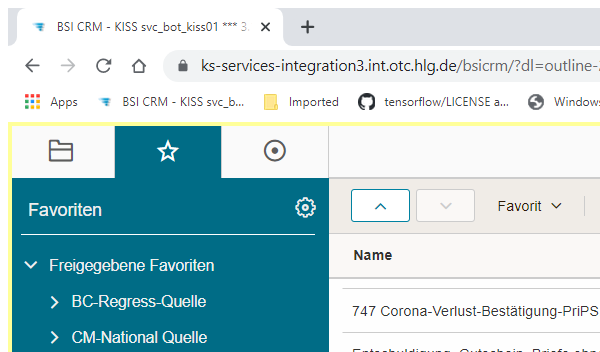
Task: Robotic Enterprise Framework
Workflow: KISS_select_doc

Step 1: Attach Browser | Table favoriten in window 'BSI CRM - KISS svc_bot_kiss01*' (chrome.exe)

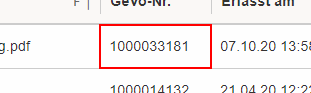
Step 2: get-attribute of the element '1000*'

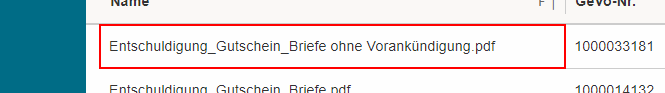
Step 3: get-attribute of the element '*.pdf'

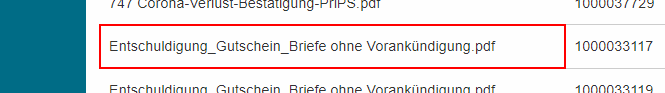
Step 4: click on the element '*.pdf'

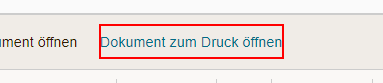
Step 5: click on the element 'Dokument zum Druck öffnen'

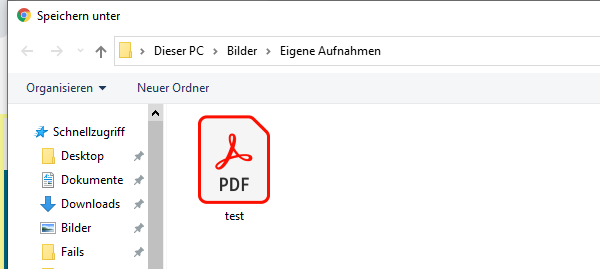
Step 6: Attach Window | Save as dialog on the dialog in window 'Speichern unter' (chrome.exe)

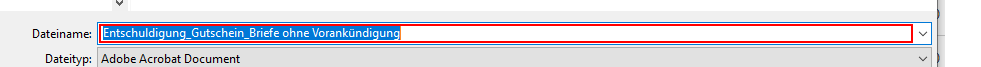
Step 7: type "var_file_full_name"

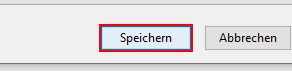
Step 8: click in window 'Speichern'

Step 9: Attach Window | Save as dialog on the dialog in window 'Speichern unter' (chrome.exe) (same screen as step 6)

Step 10: type "var_file_root_path + var_filename +var_file_extension" (same screen as step 7)

Step 11: click in window 'Speichern' (same screen as step 8)

Step 12: Attach Window | Save as dialog on the dialog in window 'Speichern unter' (chrome.exe) (same screen as step 6)

Step 13: type "var_file_root_path + var_filename +var_file_extension" (same screen as step 7)

Step 14: click in window 'Speichern' (same screen as step 8)
